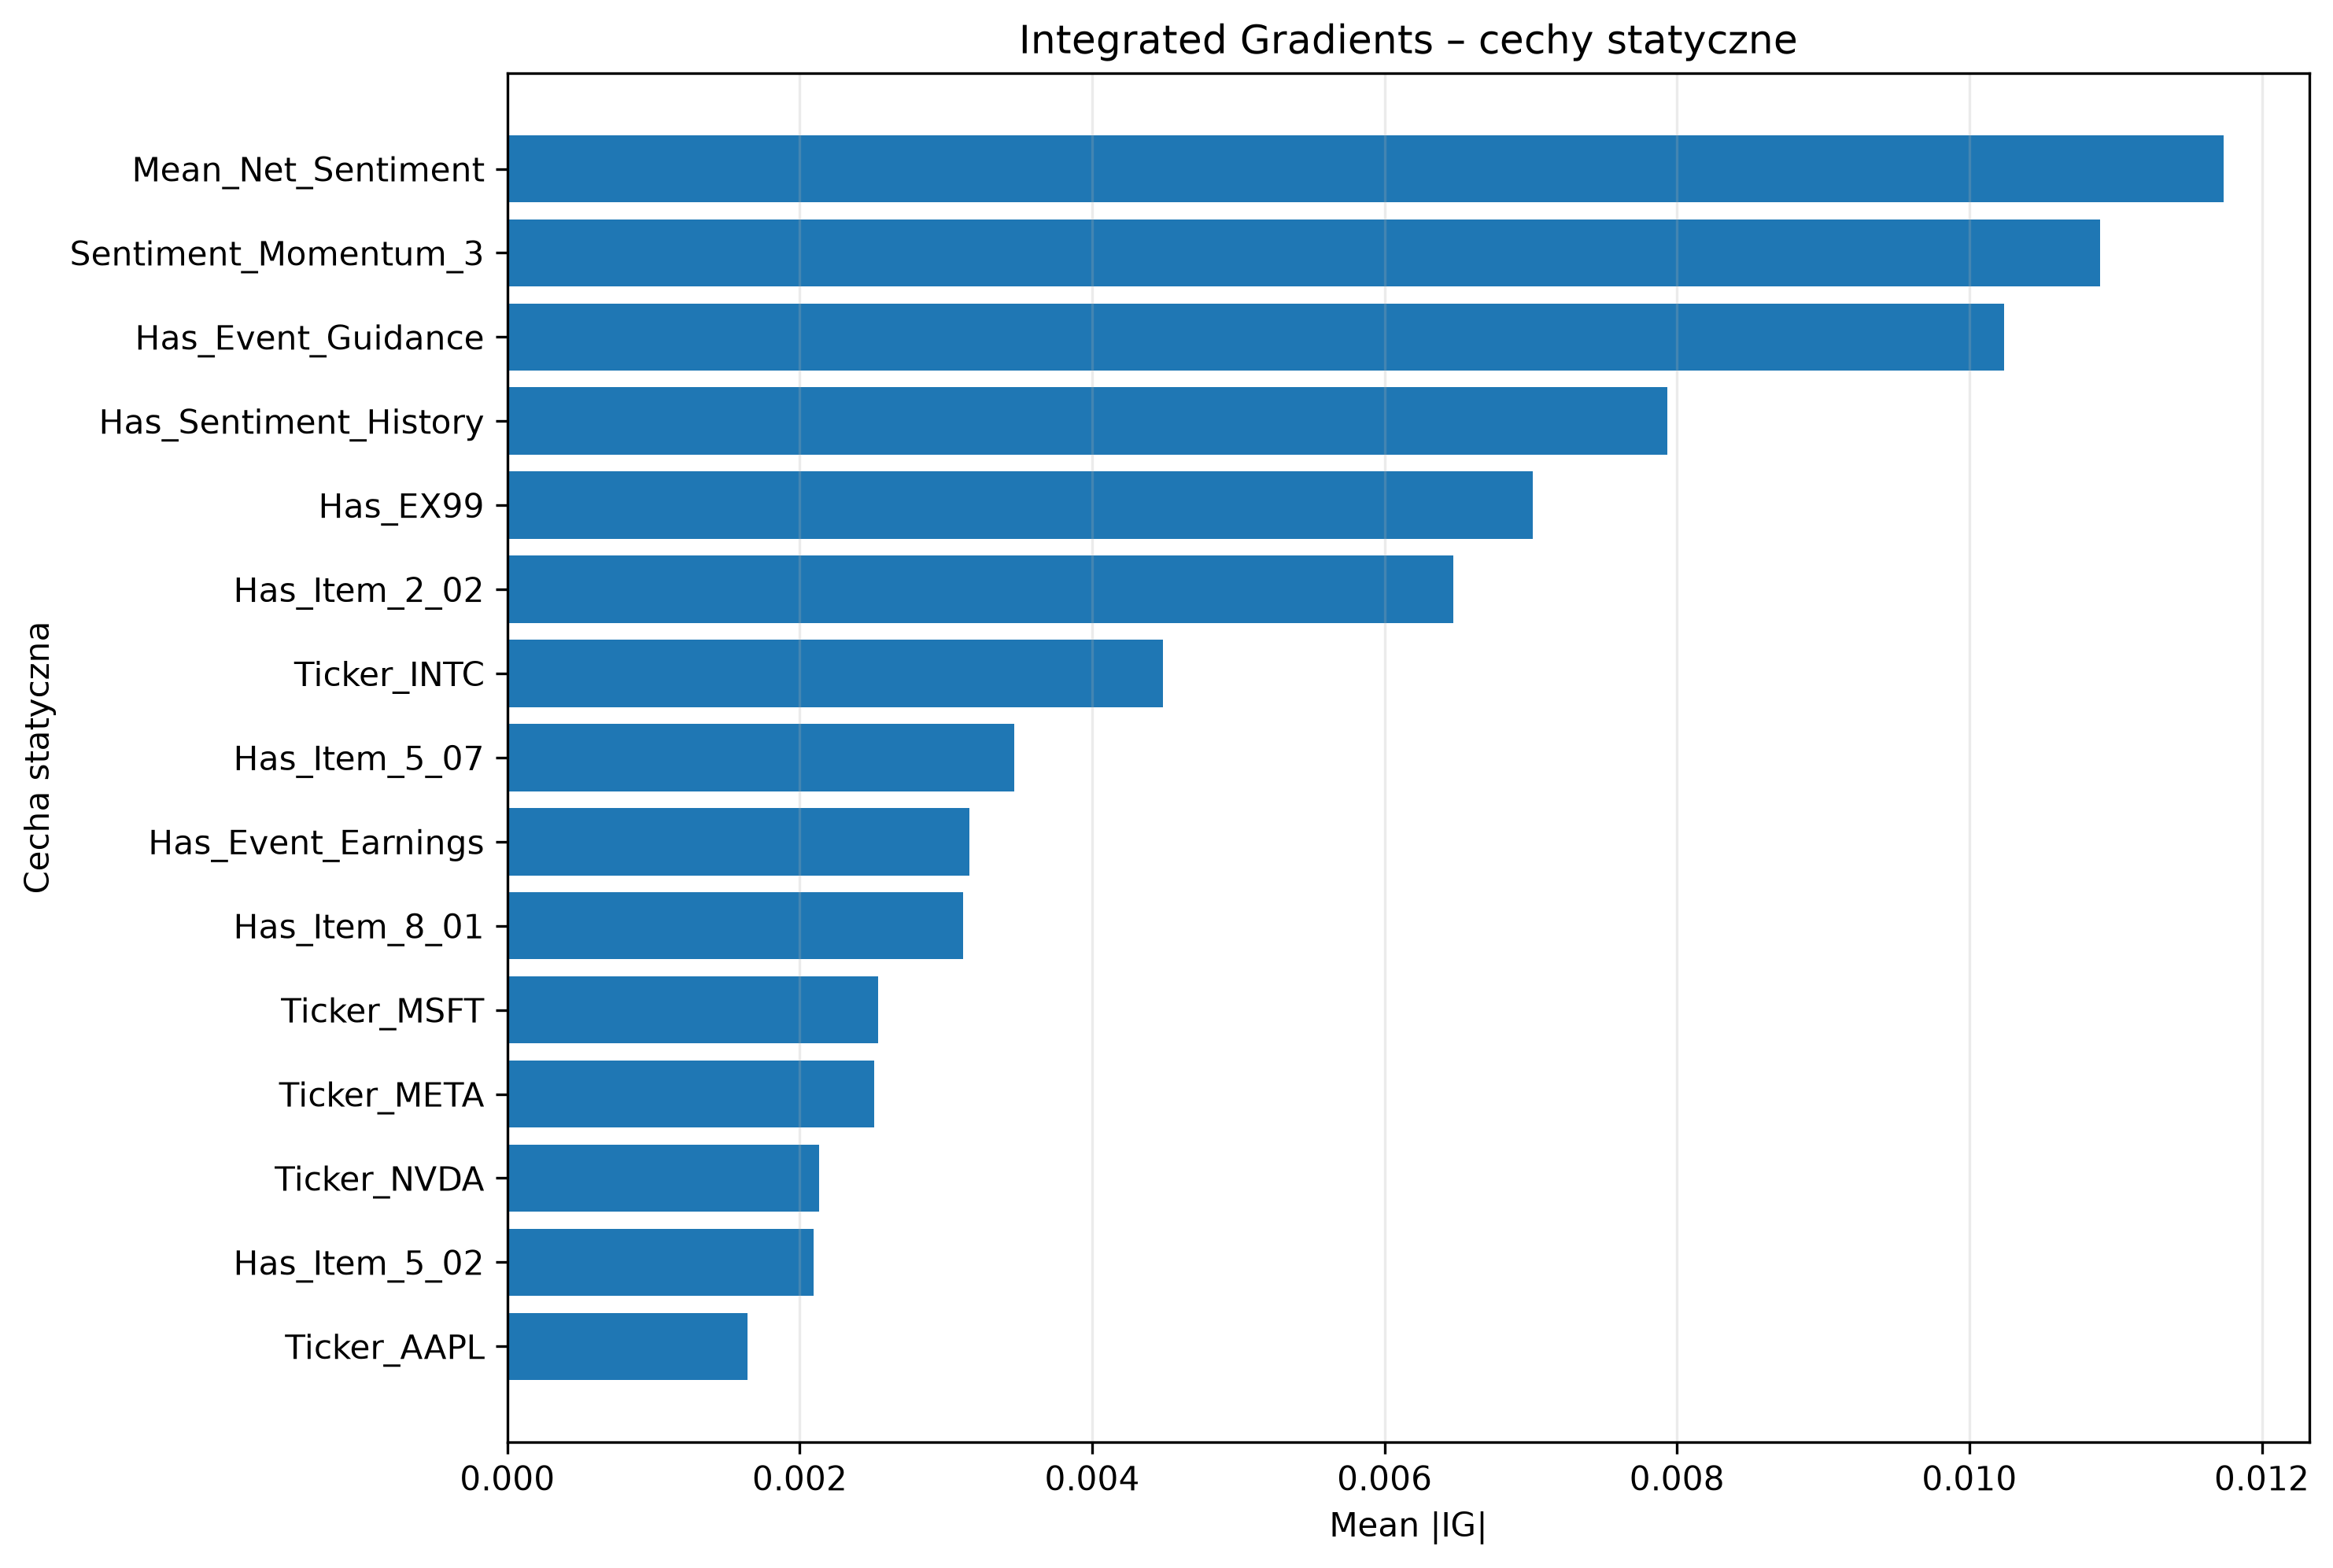

Data behind this chart, as committed beside it:
Feature, Mean_Abs_IG, Mean_IG, Positive_Share, Negative_Share
Mean_Net_Sentiment, 0.01174, -0.003034, 0.5246, 0.4754
Sentiment_Momentum_3, 0.01089, 0.003404, 0.5902, 0.4098
Has_Event_Guidance, 0.01024, 0.01024, 0.3525, 0.0
Has_Sentiment_History, 0.007932, 0.006401, 0.8115, 0.1885
Has_EX99, 0.007015, 0.007015, 0.5984, 0.0
Has_Item_2_02, 0.006473, 0.006389, 0.4344, 0.01639
Ticker_INTC, 0.004486, 0.004486, 0.1393, 0.0
Has_Item_5_07, 0.003469, -0.003469, 0.0, 0.1066
Has_Event_Earnings, 0.003158, -0.000824, 0.2049, 0.3361
Has_Item_8_01, 0.003119, 0.003119, 0.1885, 0.0
Ticker_MSFT, 0.002534, 0.002534, 0.06557, 0.0
Ticker_META, 0.002509, -0.002509, 0.0, 0.07377
Ticker_NVDA, 0.002132, 0.002132, 0.06557, 0.0
Has_Item_5_02, 0.002095, -0.00209, 0.01639, 0.2049
Ticker_AAPL, 0.00164, 0.00164, 0.07377, 0.0
Ticker_ADBE, 0.001512, 0.001512, 0.07377, 0.0
Has_Item_1_01, 0.001335, -0.001335, 0.0, 0.04918
Ticker_AMD, 0.001331, 0.001331, 0.08197, 0.0
Has_Item_5_03, 0.001225, -0.001225, 0.0, 0.04918
Has_Event_Buyback, 0.0009815, 0.0009815, 0.04918, 0.0
Ticker_AMZN, 0.0009261, -0.0009261, 0.0, 0.06557
Ticker_GOOGL, 0.0009233, 0.0009233, 0.08197, 0.0
Has_Item_7_01, 0.0008468, 0.0005637, 0.09836, 0.06557
Ticker_AVGO, 0.0008309, 0.0008182, 0.06557, 0.008197
Ticker_QCOM, 0.0007587, 0.0003452, 0.04918, 0.03279
Ticker_TSLA, 0.0004872, -0.0003501, 0.01639, 0.05738
Ticker_NFLX, 0.000145, -9.3507595e-05, 0.01639, 0.03279
Has_Item_2_03, 4.3140735e-06, 4.3140735e-06, 0.008197, 0.0
Has_Item_1_02, 3.7991244e-06, 3.7991244e-06, 0.008197, 0.0
Has_Item_2_01, 0.0, 0.0, 0.0, 0.0
